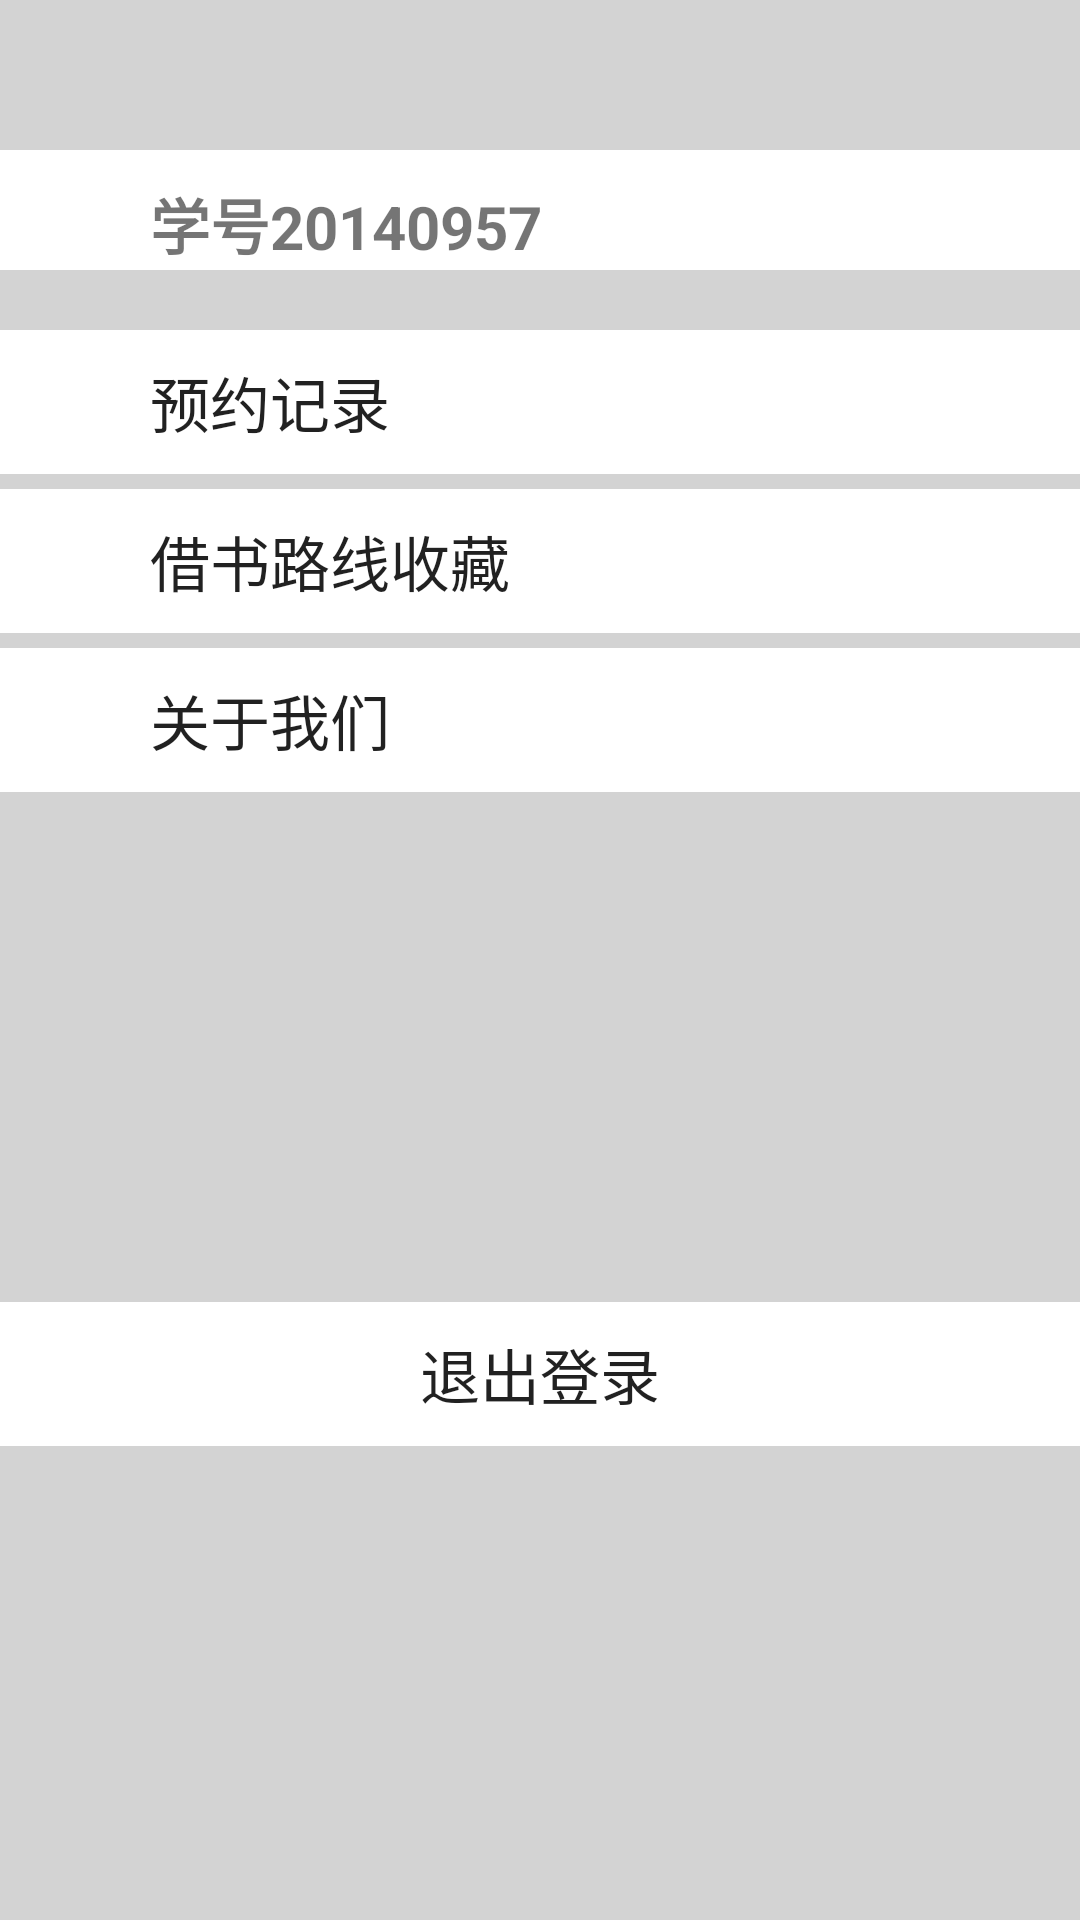

Reconstruct the res/layout file that produces this screen, plus the resources it refers to.
<!-- AndroidManifest.xml: application theme AppTheme -->
<!-- res/layout/tab03layout.xml -->
<?xml version="1.0" encoding="utf-8"?>
<LinearLayout xmlns:android="http://schemas.android.com/apk/res/android"
    android:orientation="vertical" android:layout_width="match_parent"
    android:layout_height="match_parent"
    android:id="@+id/configue"
    android:background="#D3D3D3">
   <LinearLayout
       android:layout_marginTop="50dp"
       android:layout_width="fill_parent"
       android:layout_height="40dp"
       android:background="#ffffff"
       android:orientation="horizontal">
       <TextView
           android:layout_marginTop="10dp"
           android:layout_marginLeft="50dp"
           android:layout_width="wrap_content"
           android:layout_height="wrap_content"
           android:textStyle="bold"
           android:textSize="20sp"
           android:id="@+id/id_tv"
           android:text="学号20140957"/>

   </LinearLayout>
    <LinearLayout
        android:layout_marginTop="20dp"
        android:layout_width="fill_parent"
        android:layout_height="wrap_content"
        android:background="#ffffff"
        android:orientation="horizontal">
        <Button
            android:background="#ffffff"
            android:paddingLeft="50dp"
            android:textAlignment="textStart"
            android:layout_width="fill_parent"
            android:layout_height="fill_parent"
            android:id="@+id/btn_see_order_record"
            android:textSize="20sp"
            android:text="预约记录"/>

    </LinearLayout>
    <LinearLayout
        android:layout_marginTop="5dp"
        android:layout_width="fill_parent"
        android:layout_height="wrap_content"
        android:background="#ffffff"
        android:orientation="horizontal">
        <Button
            android:paddingLeft="50dp"

            android:background="#ffffff"
            android:textAlignment="textStart"

            android:layout_width="fill_parent"
            android:layout_height="wrap_content"
            android:id="@+id/btn_see_collect_book_route"
            android:textSize="20sp"
            android:text="借书路线收藏"/>

    </LinearLayout>
    <LinearLayout
        android:layout_marginTop="5dp"
        android:layout_width="fill_parent"
        android:layout_height="wrap_content"
        android:background="#ffffff"
        android:orientation="horizontal">
        <Button
            android:paddingLeft="50dp"

            android:layout_width="fill_parent"
            android:layout_height="wrap_content"
            android:textSize="20sp"
            android:background="#ffffff"
            android:textAlignment="textStart"

            android:id="@+id/tv_btn_about_ours_"
            android:text="关于我们"/>

    </LinearLayout>
    <LinearLayout
        android:layout_width="fill_parent"
        android:layout_height="wrap_content"
        android:layout_marginTop="170dp"
        >
        <Button
            android:layout_width="fill_parent"
            android:layout_height="wrap_content"
            android:id="@+id/btn_log_in_out"
            android:text="@string/log_out"
            android:textSize="20sp"
            android:background="#ffffff"
            />

    </LinearLayout>

</LinearLayout>
<!-- resources referenced by this layout -->
<resources>
  <string name="log_out">退出登录</string>
  <style name="AppTheme" parent="Theme.AppCompat.Light.DarkActionBar">
          
          <item name="colorPrimary">@color/colorPrimary</item>
          <item name="colorPrimaryDark">@color/colorPrimaryDark</item>
          <item name="colorAccent">@color/colorAccent</item>
      </style>
  <color name="colorPrimary">#3F51B5</color>
  <color name="colorPrimaryDark">#303F9F</color>
  <color name="colorAccent">#FF4081</color>
</resources>
